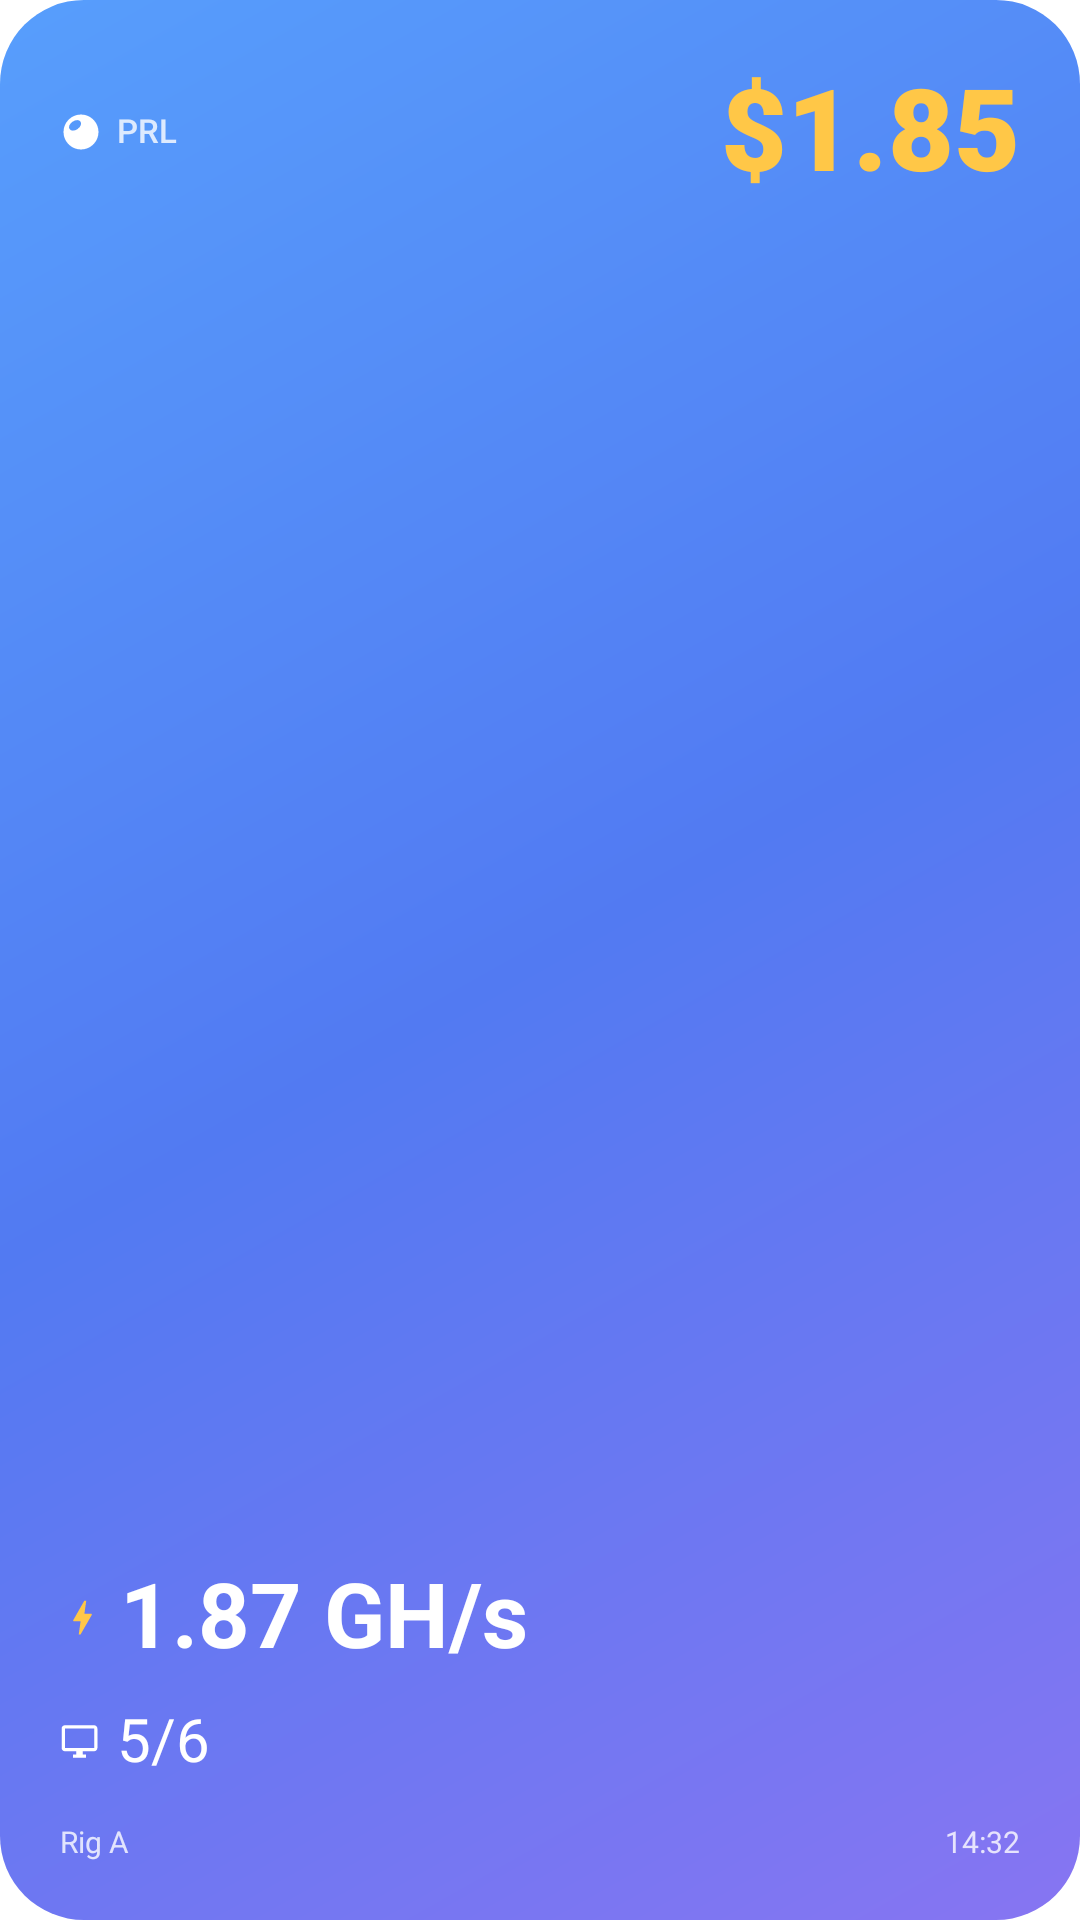

The Android layout XML behind this screen, and the referenced resources:
<!-- AndroidManifest.xml: application theme Theme.PearlHub.Starting -->
<!-- res/layout/widget_cover_mining.xml -->
<?xml version="1.0" encoding="utf-8"?>
<FrameLayout xmlns:android="http://schemas.android.com/apk/res/android"
    xmlns:tools="http://schemas.android.com/tools"
    android:id="@android:id/background"
    android:layout_width="match_parent"
    android:layout_height="match_parent"
    android:background="@drawable/widget_bg_classic">

    <LinearLayout
        android:layout_width="match_parent"
        android:layout_height="match_parent"
        android:orientation="vertical"
        android:padding="20dp">

        <LinearLayout
            android:id="@+id/w_price_area"
            android:layout_width="match_parent"
            android:layout_height="wrap_content"
            android:gravity="center_vertical"
            android:orientation="horizontal">

            <ImageView
                android:id="@+id/w_mark"
                style="@style/WidgetIcon"
                android:layout_width="14dp"
                android:layout_height="14dp"
                android:src="@drawable/ic_stat_pearl" />

            <TextView
                android:id="@+id/w_pair"
                style="@style/WidgetText.Label"
                android:layout_width="wrap_content"
                android:layout_height="wrap_content"
                android:layout_marginStart="5dp"
                android:text="@string/widget_prl"
                android:textSize="11sp" />

            <TextView
                android:id="@+id/w_price"
                style="@style/WidgetText.Price"
                android:layout_width="0dp"
                android:layout_height="48dp"
                android:layout_marginStart="6dp"
                android:layout_weight="1"
                android:autoSizeMaxTextSize="38sp"
                android:gravity="center_vertical|end"
                android:text="@string/widget_sample_price" />
        </LinearLayout>

        <LinearLayout
            android:id="@+id/w_mining_area"
            android:layout_width="match_parent"
            android:layout_height="0dp"
            android:layout_weight="1"
            android:gravity="bottom"
            android:orientation="vertical">

            <LinearLayout
                android:id="@+id/w_empty_row"
                android:layout_width="match_parent"
                android:layout_height="wrap_content"
                android:gravity="center_vertical"
                android:orientation="horizontal"
                android:visibility="gone">

                <ImageView
                    android:id="@+id/w_empty_icon"
                    style="@style/WidgetIcon"
                    android:layout_width="15dp"
                    android:layout_height="15dp"
                    android:src="@drawable/ic_widget_add" />

                <TextView
                    android:id="@+id/w_empty"
                    style="@style/WidgetText.Figure"
                    android:layout_width="0dp"
                    android:layout_height="wrap_content"
                    android:layout_marginStart="6dp"
                    android:layout_weight="1"
                    android:maxLines="2"
                    android:text="@string/widget_add_monitor"
                    android:textSize="14sp" />
            </LinearLayout>

            <LinearLayout
                android:id="@+id/w_hashrate_row"
                android:layout_width="match_parent"
                android:layout_height="wrap_content"
                android:gravity="center_vertical"
                android:orientation="horizontal">

                <ImageView
                    android:id="@+id/w_bolt"
                    style="@style/WidgetIcon"
                    android:layout_width="15dp"
                    android:layout_height="15dp"
                    android:src="@drawable/ic_widget_bolt"
                    android:tint="#FFFFC747"
                    tools:ignore="UseAppTint" />

                <TextView
                    android:id="@+id/w_hashrate"
                    style="@style/WidgetText.Figure"
                    android:layout_width="0dp"
                    android:layout_height="wrap_content"
                    android:layout_marginStart="5dp"
                    android:layout_weight="1"
                    android:text="@string/widget_sample_rate_total"
                    android:textSize="30sp" />
            </LinearLayout>

            <LinearLayout
                android:id="@+id/w_workers_row"
                android:layout_width="match_parent"
                android:layout_height="wrap_content"
                android:layout_marginTop="12dp"
                android:gravity="center_vertical"
                android:orientation="horizontal">

                <ImageView
                    android:id="@+id/w_desktop"
                    style="@style/WidgetIcon"
                    android:layout_width="13dp"
                    android:layout_height="13dp"
                    android:src="@drawable/ic_widget_desktop" />

                <TextView
                    android:id="@+id/w_workers"
                    style="@style/WidgetText"
                    android:layout_width="0dp"
                    android:layout_height="wrap_content"
                    android:layout_marginStart="6dp"
                    android:layout_weight="1"
                    android:text="@string/widget_sample_workers_total"
                    android:textSize="20sp" />
            </LinearLayout>

            <LinearLayout
                android:id="@+id/w_footer"
                android:layout_width="match_parent"
                android:layout_height="wrap_content"
                android:layout_marginTop="16dp"
                android:gravity="center_vertical"
                android:orientation="horizontal">

                <TextView
                    android:id="@+id/w_monitor_label"
                    style="@style/WidgetText.Small"
                    android:layout_width="0dp"
                    android:layout_height="wrap_content"
                    android:layout_weight="1"
                    android:text="@string/widget_sample_label" />

                <ImageView
                    android:id="@+id/w_stale_icon"
                    style="@style/WidgetIcon"
                    android:layout_width="10dp"
                    android:layout_height="10dp"
                    android:layout_marginStart="4dp"
                    android:layout_marginEnd="3dp"
                    android:src="@drawable/ic_widget_stale"
                    android:visibility="gone" />

                <TextView
                    android:id="@+id/w_pools_time"
                    style="@style/WidgetText.Small"
                    android:layout_width="wrap_content"
                    android:layout_height="wrap_content"
                    android:text="@string/widget_sample_time" />
            </LinearLayout>
        </LinearLayout>
    </LinearLayout>
</FrameLayout>
<!-- resources referenced by this layout -->
<resources>
  <!-- drawable ic_widget_bolt (drawable) -->
  <?xml version="1.0" encoding="utf-8"?>
  <vector xmlns:android="http://schemas.android.com/apk/res/android"
      android:width="24dp"
      android:height="24dp"
      android:viewportWidth="24"
      android:viewportHeight="24">
      <path
          android:fillColor="#FFFFFFFF"
          android:pathData="M11,21h-1l1,-7H7.5c-0.88,0 -0.33,-0.75 -0.31,-0.78C8.48,10.94 10.42,7.54 13.01,3h1l-1,7h3.51c0.4,0 0.62,0.19 0.4,0.66C12.97,17.55 11,21 11,21z" />
  </vector>
  <!-- drawable ic_widget_desktop (drawable) -->
  <?xml version="1.0" encoding="utf-8"?>
  <vector xmlns:android="http://schemas.android.com/apk/res/android"
      android:width="24dp"
      android:height="24dp"
      android:viewportWidth="24"
      android:viewportHeight="24">
      <path
          android:fillColor="#FFFFFFFF"
          android:pathData="M21,2H3c-1.1,0 -2,0.9 -2,2v12c0,1.1 0.9,2 2,2h7v2H8v2h8v-2h-2v-2h7c1.1,0 2,-0.9 2,-2V4c0,-1.1 -0.9,-2 -2,-2zM21,16H3V4h18v12z" />
  </vector>
  <string name="widget_add_monitor">Add a pool monitor</string>
  <string name="widget_prl" translatable="false">PRL</string>
  <string name="widget_sample_label" translatable="false">Rig A</string>
  <string name="widget_sample_price" translatable="false">$1.85</string>
  <string name="widget_sample_rate_total" translatable="false">1.87 GH/s</string>
  <string name="widget_sample_time" translatable="false">14:32</string>
  <string name="widget_sample_workers_total" translatable="false">5/6</string>
  <style name="WidgetIcon">
          <item name="android:layout_width">12dp</item>
          <item name="android:layout_height">12dp</item>
          <item name="android:scaleType">fitCenter</item>
          <item name="android:importantForAccessibility">no</item>
      </style>
  <style name="WidgetText">
          <item name="android:textColor">#FFFFFFFF</item>
          <item name="android:textSize">11sp</item>
          <item name="android:maxLines">1</item>
          <item name="android:ellipsize">end</item>
          <item name="android:includeFontPadding">false</item>
          <item name="android:fontFeatureSettings">tnum</item>
      </style>
  <style name="WidgetText.Figure">
          <item name="android:textStyle">bold</item>
      </style>
  <style name="WidgetText.Label">
          <item name="android:textColor">#CCFFFFFF</item>
          <item name="android:fontFamily">sans-serif-medium</item>
      </style>
  <style name="WidgetText.Price">
          <item name="android:textColor">#FFFFC747</item>
          <item name="android:fontFamily">sans-serif-black</item>
          <item name="android:autoSizeTextType">uniform</item>
          <item name="android:autoSizeMinTextSize">12sp</item>
          <item name="android:autoSizeStepGranularity">1sp</item>
          <item name="android:ellipsize">none</item>
          <item name="android:gravity">center_vertical|start</item>
      </style>
  <style name="WidgetText.Small">
          <item name="android:textColor">#CCFFFFFF</item>
          <item name="android:textSize">10sp</item>
      </style>
  <style name="Theme.PearlHub.Starting" parent="Theme.SplashScreen">
          <item name="windowSplashScreenBackground">@color/page_background</item>
          <item name="windowSplashScreenAnimatedIcon">@drawable/splash_mark</item>
          <item name="postSplashScreenTheme">@style/Theme.PearlHub</item>
      </style>
  <color name="page_background">#F4F6FC</color>
  <color name="accent">#527AF2</color>
  <color name="surface">#FFFFFF</color>
  <color name="on_surface">#172033</color>
  <color name="on_surface_variant">#4A5468</color>
</resources>
